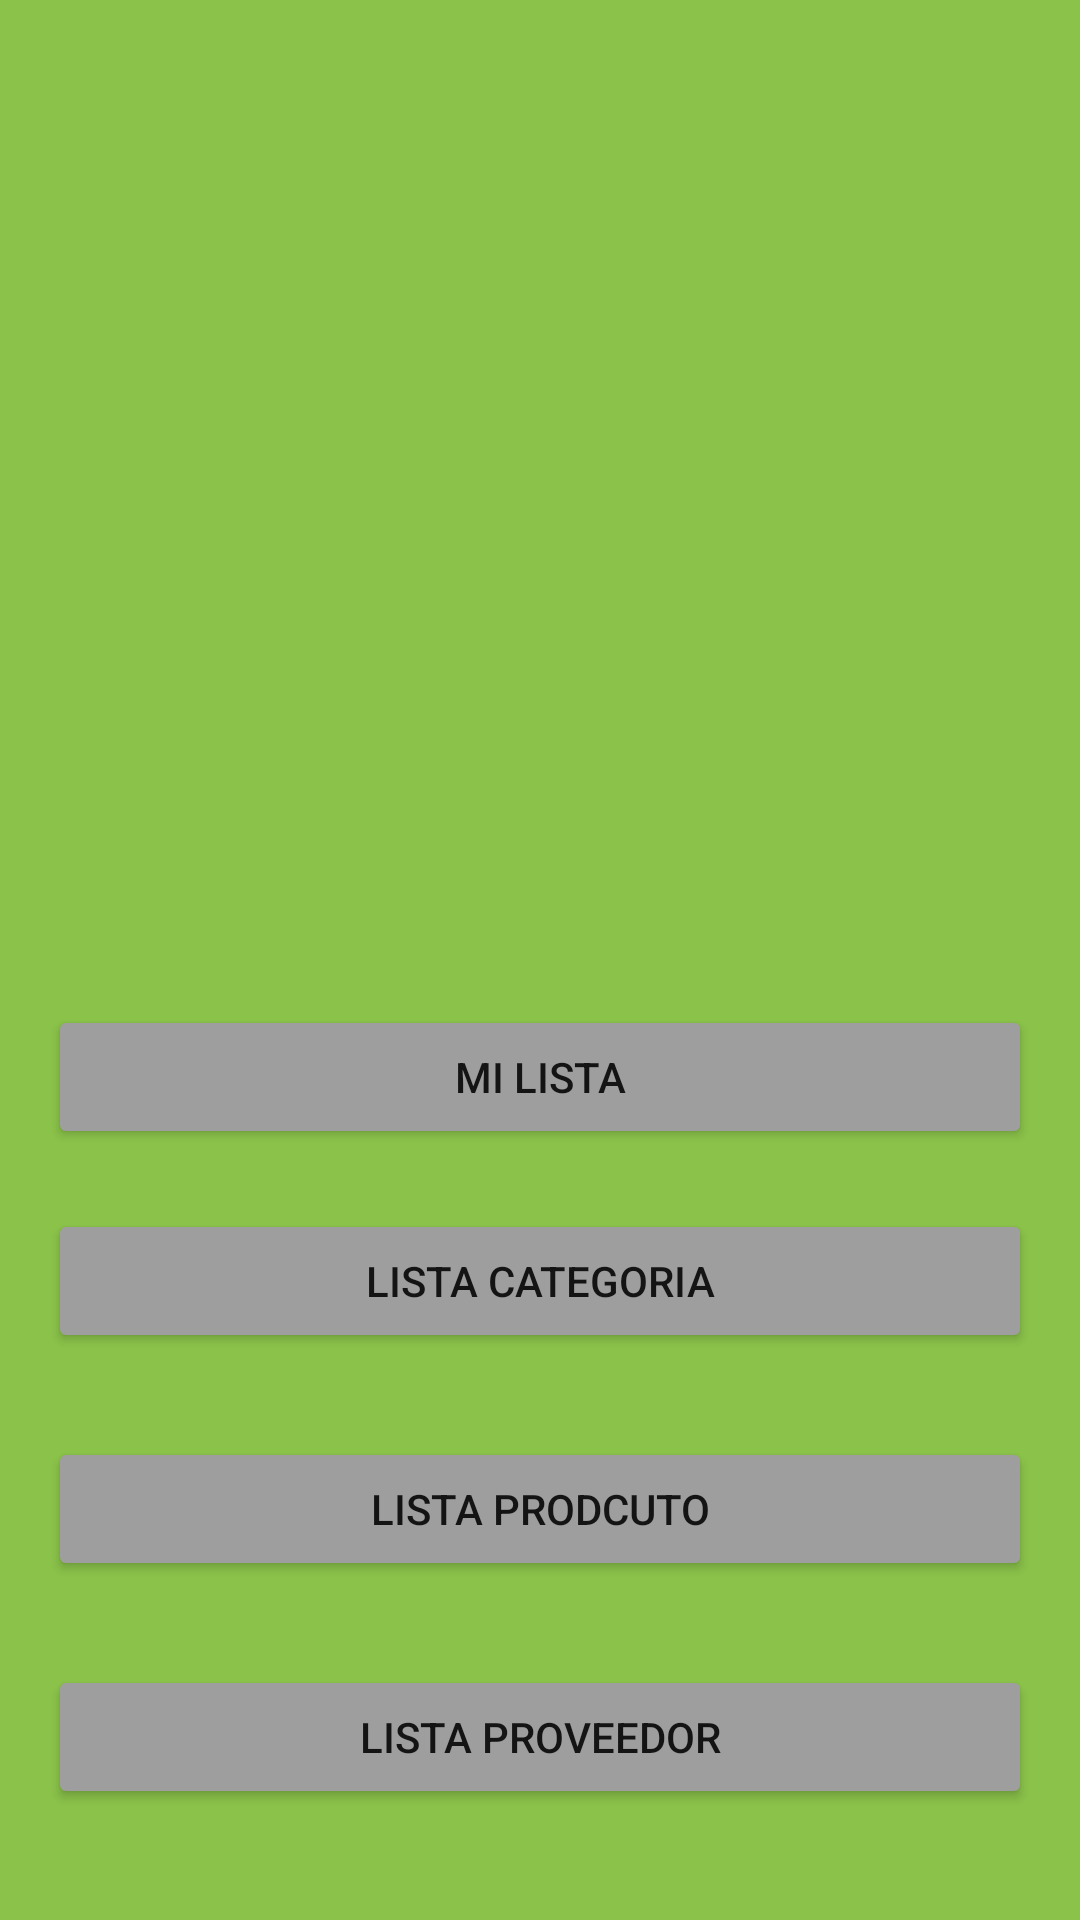

This screen was rendered from an Android layout file. Write that file and the resources it references.
<!-- AndroidManifest.xml: application theme Theme.MANGOS -->
<!-- res/layout/activity_lista.xml -->
<?xml version="1.0" encoding="utf-8"?>
<androidx.constraintlayout.widget.ConstraintLayout xmlns:android="http://schemas.android.com/apk/res/android"
    xmlns:app="http://schemas.android.com/apk/res-auto"
    xmlns:tools="http://schemas.android.com/tools"
    android:layout_width="match_parent"
    android:layout_height="match_parent"
    tools:context=".ListaActivity"
    android:background="@color/color_verde">

    <ImageView
        android:id="@+id/imageView12"
        android:layout_width="152dp"
        android:layout_height="160dp"

        android:layout_marginTop="36dp"
        app:layout_constraintEnd_toEndOf="parent"
        app:layout_constraintHorizontal_bias="0.498"
        app:layout_constraintStart_toStartOf="parent"
        app:layout_constraintTop_toBottomOf="@+id/linearLayout"
        app:srcCompat="@drawable/lista" />

    <Button
        android:id="@+id/button_categoria_lista"
        android:layout_width="match_parent"
        android:layout_height="wrap_content"
        android:layout_marginStart="16dp"
        android:layout_marginTop="20dp"
        android:layout_marginEnd="16dp"
        android:backgroundTint="@color/colorAccent"
        android:text="@string/boton_Categoria_lista"
        app:layout_constraintEnd_toEndOf="parent"
        app:layout_constraintHorizontal_bias="0.0"
        app:layout_constraintStart_toStartOf="parent"
        app:layout_constraintTop_toBottomOf="@+id/buttonLista_Lista" />

    <Button
        android:id="@+id/button_proveedor_lista"
        android:layout_width="match_parent"
        android:layout_height="wrap_content"
        android:layout_marginStart="16dp"
        android:layout_marginTop="28dp"
        android:layout_marginEnd="16dp"
        android:backgroundTint="@color/colorAccent"
        android:text="@string/boton_proveedor_lista"
        android:onClick="MetodoMostrarproveedor"
        app:layout_constraintEnd_toEndOf="parent"
        app:layout_constraintHorizontal_bias="0.0"
        app:layout_constraintStart_toStartOf="parent"
        app:layout_constraintTop_toBottomOf="@+id/button_producto_lista" />

    <Button
        android:id="@+id/buttonLista_Lista"
        android:layout_width="match_parent"
        android:layout_height="wrap_content"
        android:layout_marginStart="16dp"
        android:layout_marginTop="56dp"
        android:layout_marginEnd="16dp"
        android:backgroundTint="@color/colorAccent"
        android:text="@string/boton_lista_lista"
        app:layout_constraintEnd_toEndOf="parent"
        app:layout_constraintHorizontal_bias="0.0"
        app:layout_constraintStart_toStartOf="parent"
        app:layout_constraintTop_toBottomOf="@+id/imageView12" />

    <Button
        android:id="@+id/button_producto_lista"
        android:layout_width="match_parent"
        android:layout_height="wrap_content"
        android:layout_marginStart="16dp"
        android:layout_marginTop="28dp"
        android:layout_marginEnd="16dp"
        android:backgroundTint="@color/colorAccent"
        android:text="@string/boton_producto_lista"
        app:layout_constraintEnd_toEndOf="parent"
        app:layout_constraintHorizontal_bias="0.0"
        app:layout_constraintStart_toStartOf="parent"
        app:layout_constraintTop_toBottomOf="@+id/button_categoria_lista" />

    <LinearLayout
        android:id="@+id/linearLayout"
        android:layout_width="409dp"
        android:layout_height="82dp"
        android:layout_marginStart="1dp"
        android:layout_marginTop="1dp"
        android:layout_marginEnd="1dp"
        android:orientation="vertical"
        app:layout_constraintEnd_toEndOf="parent"
        app:layout_constraintStart_toStartOf="parent"
        app:layout_constraintTop_toTopOf="parent">

        <LinearLayout
            android:layout_width="84dp"
            android:layout_height="match_parent"
            android:orientation="horizontal">

            <ImageView
                android:id="@+id/imageView13"
                android:layout_width="wrap_content"
                android:layout_height="wrap_content"
                android:layout_weight="1"
                android:onClick="VolverMenuLista"
                app:srcCompat="@drawable/volver" />
        </LinearLayout>
    </LinearLayout>
</androidx.constraintlayout.widget.ConstraintLayout>
<!-- resources referenced by this layout -->
<resources>
  <color name="colorAccent">#9E9E9E</color>
  <color name="color_verde">#8BC34A</color>
  <string name="boton_Categoria_lista"> Lista Categoria</string>
  <string name="boton_lista_lista"> Mi Lista</string>
  <string name="boton_producto_lista"> Lista Prodcuto </string>
  <string name="boton_proveedor_lista"> Lista Proveedor</string>
  <style name="Theme.MANGOS" parent="Theme.MaterialComponents.DayNight.DarkActionBar">
          
          <item name="colorPrimary">@color/purple_500</item>
          <item name="colorPrimaryVariant">@color/purple_700</item>
          <item name="colorOnPrimary">@color/white</item>
          
          <item name="colorSecondary">@color/teal_200</item>
          <item name="colorSecondaryVariant">@color/teal_700</item>
          <item name="colorOnSecondary">@color/black</item>
          
          <item name="android:statusBarColor" tools:targetApi="l">?attr/colorPrimaryVariant</item>
          
      </style>
  <color name="purple_500">#FF6200EE</color>
  <color name="purple_700">#FF3700B3</color>
  <color name="white">#FFFFFFFF</color>
  <color name="teal_200">#FF03DAC5</color>
  <color name="teal_700">#1DA1E1</color>
  <color name="black">#FF000000</color>
</resources>
